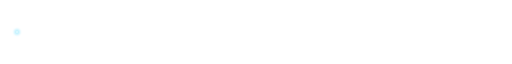
t = 0.00 s
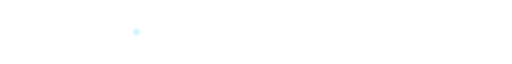
t = 1.20 s
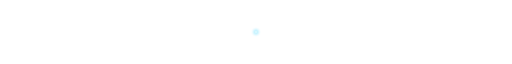
t = 2.40 s
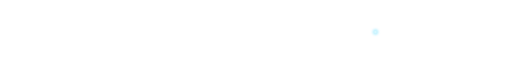
t = 3.60 s

The animated SVG that drew these frames (rendered in a browser with its animation timeline set to each time). Animation: 2 SMIL elements (animate=2); one cycle of 4.80 s, repeats indefinitely.

<svg xmlns="http://www.w3.org/2000/svg" width="1200" height="36" viewBox="0 0 1200 36" role="img" aria-label="Animated telemetry divider">
  <defs>
    <linearGradient id="line" x1="0" y1="0" x2="1" y2="0">
      <stop offset="0" stop-color="#00C8FF" stop-opacity="0"/>
      <stop offset="0.5" stop-color="#00C8FF" stop-opacity=".45"/>
      <stop offset="1" stop-color="#00FFB2" stop-opacity="0"/>
    </linearGradient>
    <filter id="g" x="-100%" y="-100%" width="300%" height="300%"><feGaussianBlur stdDeviation="3"/></filter>
  </defs>
  <line x1="40" y1="18" x2="1160" y2="18" stroke="url(#line)" stroke-width="1.5"/>
  <circle cy="18" r="7" fill="#00C8FF" opacity=".25" filter="url(#g)"><animate attributeName="cx" from="40" to="1160" dur="4.8s" repeatCount="indefinite"/></circle>
  <circle cy="18" r="2.8" fill="#D8F7FF"><animate attributeName="cx" from="40" to="1160" dur="4.8s" repeatCount="indefinite"/></circle>
</svg>
